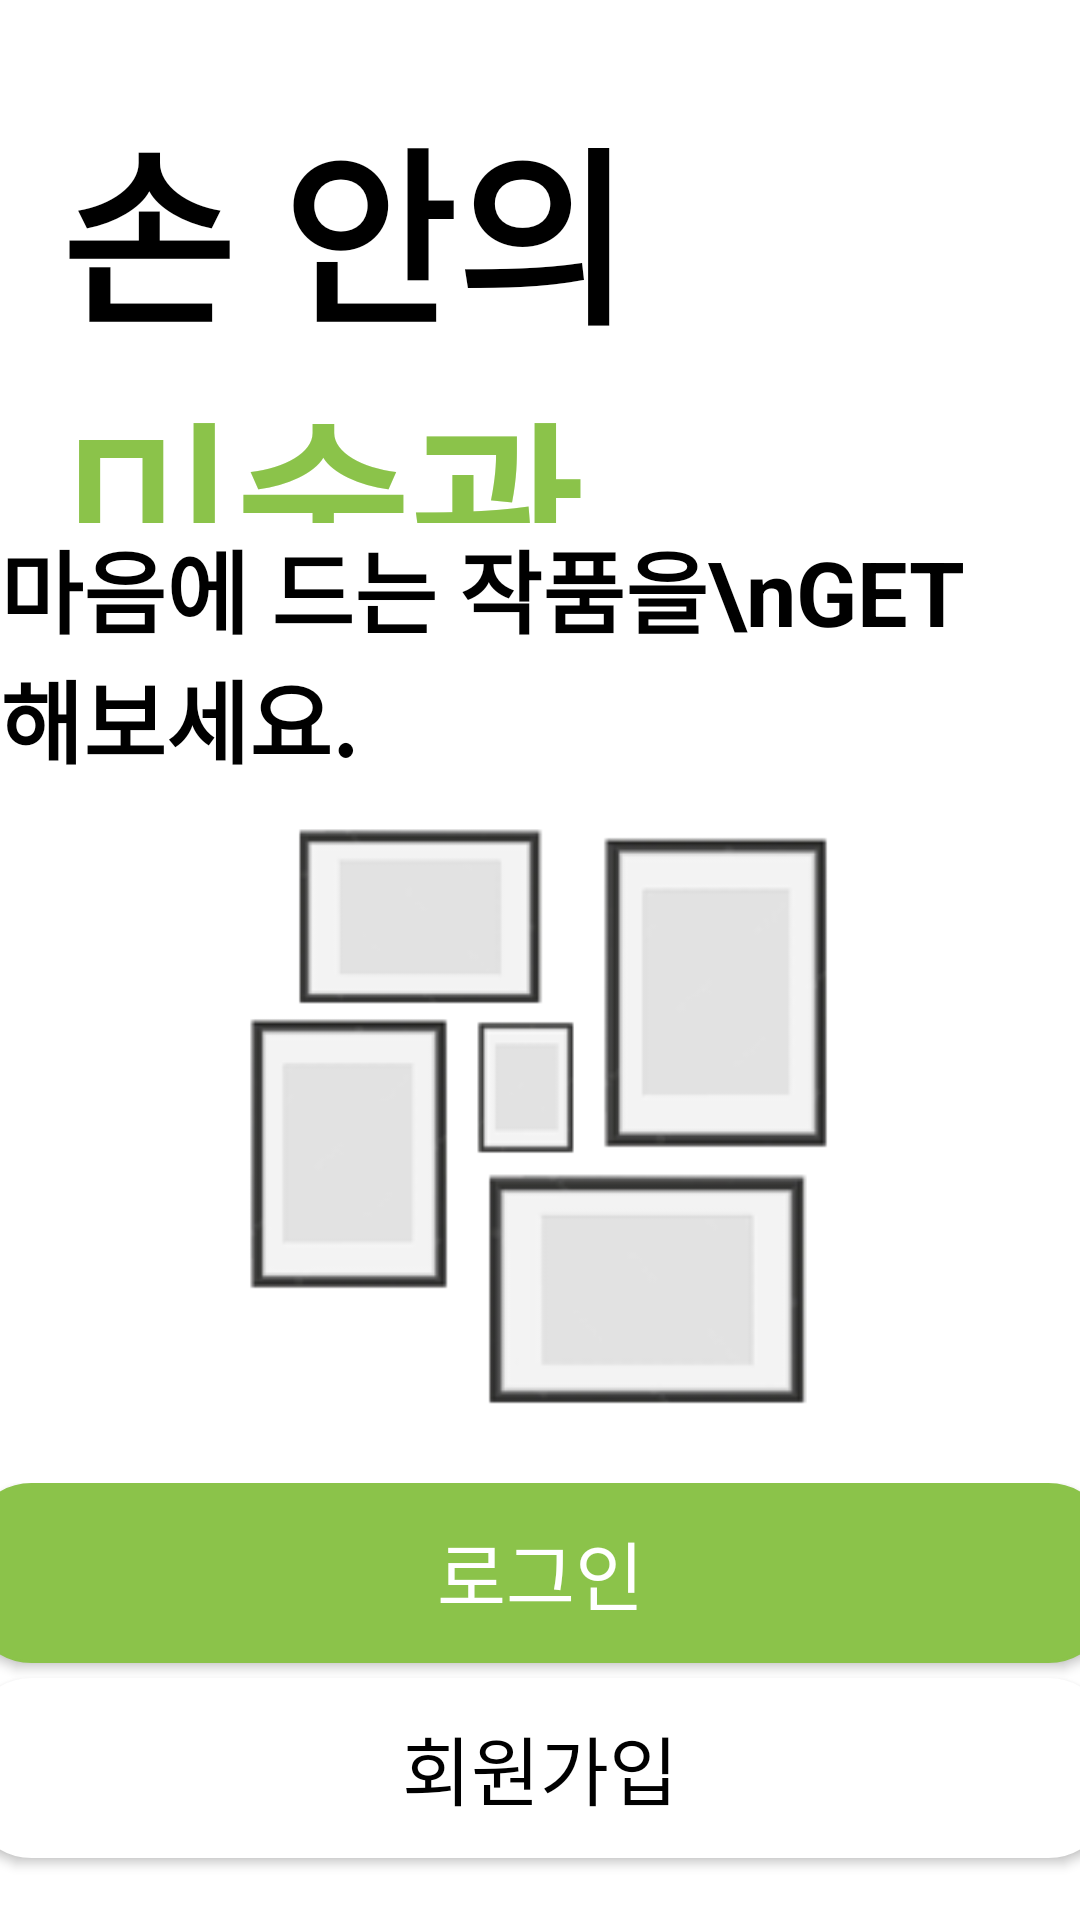

The Android layout XML behind this screen, and the referenced resources:
<!-- AndroidManifest.xml: application theme Theme.AppCompat.NoActionBar -->
<!-- res/layout/activity_splash.xml -->
<?xml version="1.0" encoding="utf-8"?>
<LinearLayout xmlns:android="http://schemas.android.com/apk/res/android"
    xmlns:app="http://schemas.android.com/apk/res-auto"
    xmlns:tools="http://schemas.android.com/tools"
    android:layout_width="match_parent"
    android:layout_height="match_parent"
    android:background="@color/white"
    android:orientation="vertical"
    tools:context=".JoinActivity"
    >

    <LinearLayout
        android:layout_width="match_parent"
        android:layout_height="0dp"
        android:layout_weight="0.6"
        android:orientation="vertical"
        >

        <TextView
            android:id="@+id/first_text"
            android:layout_width="wrap_content"
            android:layout_height="wrap_content"
            android:layout_marginLeft="20dp"
            android:layout_marginTop="30dp"
            android:text="손 안의"
            android:textColor="#000000"
            android:textSize="63sp"
            android:textStyle="bold"
            />

        <TextView
            android:id="@+id/second_text"
            android:layout_width="wrap_content"
            android:layout_height="wrap_content"
            android:layout_gravity="left"
            android:layout_marginLeft="20dp"
            android:text="미술관"
            android:textColor="#8BC34A"
            android:textSize="63sp"
            android:textStyle="bold"
            />

    </LinearLayout>

    <LinearLayout
        android:layout_width="match_parent"
        android:layout_height="0dp"
        android:layout_weight="0.3"
        android:orientation="vertical"
        >

        <TextView
            android:id="@+id/function_text"
            android:layout_width="wrap_content"
            android:layout_height="wrap_content"
            android:layout_gravity="right"
            android:layout_marginRight="20dp"
            android:text="마음에 드는 작품을\nGET 해보세요."
            android:textColor="#000000"
            android:textSize="30sp"
            android:textStyle="bold"
            />

    </LinearLayout>

    <LinearLayout
        android:layout_width="match_parent"
        android:layout_height="0dp"
        android:layout_weight="0.8"
        android:orientation="vertical"
        >

        <ImageView
            android:id="@+id/imageView"
            android:layout_width="match_parent"
            android:layout_height="match_parent"
            android:layout_centerHorizontal="true"
            android:layout_centerVertical="true"
            android:src="@drawable/main"
            android:scaleType="fitCenter"
            />

    </LinearLayout>

    <LinearLayout
        android:layout_width="match_parent"
        android:layout_height="0dp"
        android:layout_weight="0.5"
        android:orientation="vertical"
        >

        <Button
            android:id="@+id/login_button"
            android:layout_width="380dp"
            android:layout_height="60dp"
            android:layout_gravity="center"
            android:layout_marginBottom="5dp"
            android:textSize="25dp"
            android:text="로그인"
            android:backgroundTint="#8BC34A"
            android:background="@drawable/solid_button"
            />

        <Button
            android:id="@+id/join_button"
            android:layout_width="380dp"
            android:layout_height="60dp"
            android:layout_gravity="center"
            android:background="@drawable/solid_button"
            android:backgroundTint="#ffffff"
            android:text="회원가입"
            android:textColor="#000000"
            android:textSize="25dp"
            />

        <TextView
            android:id="@+id/nonmember"
            android:layout_width="wrap_content"
            android:layout_height="wrap_content"
            android:text="비회원으로 둘러보기"
            android:textColor="#000000"
            android:layout_gravity="center"
            android:textSize="18dp"
            android:layout_marginTop="15dp"
            />

    </LinearLayout>

</LinearLayout>
<!-- resources referenced by this layout -->
<resources>
  <!-- drawable main: png bitmap (drawable, 13440 bytes) -->
  <!-- drawable solid_button (drawable) -->
  <?xml version="1.0" encoding="utf-8"?>
  <shape xmlns:android="http://schemas.android.com/apk/res/android">
      <corners
          android:radius="20dp"
          />
  
      <stroke
          android:width="1dp"
          android:color="#111"
          />
  
      <solid android:color="#000000"
          />
  
  
  </shape>
  <!-- not gathered from this repository: default colours our renderer supplied (Android Studio template values) -->
  <color name="white">#FFFFFFFF</color>
</resources>
